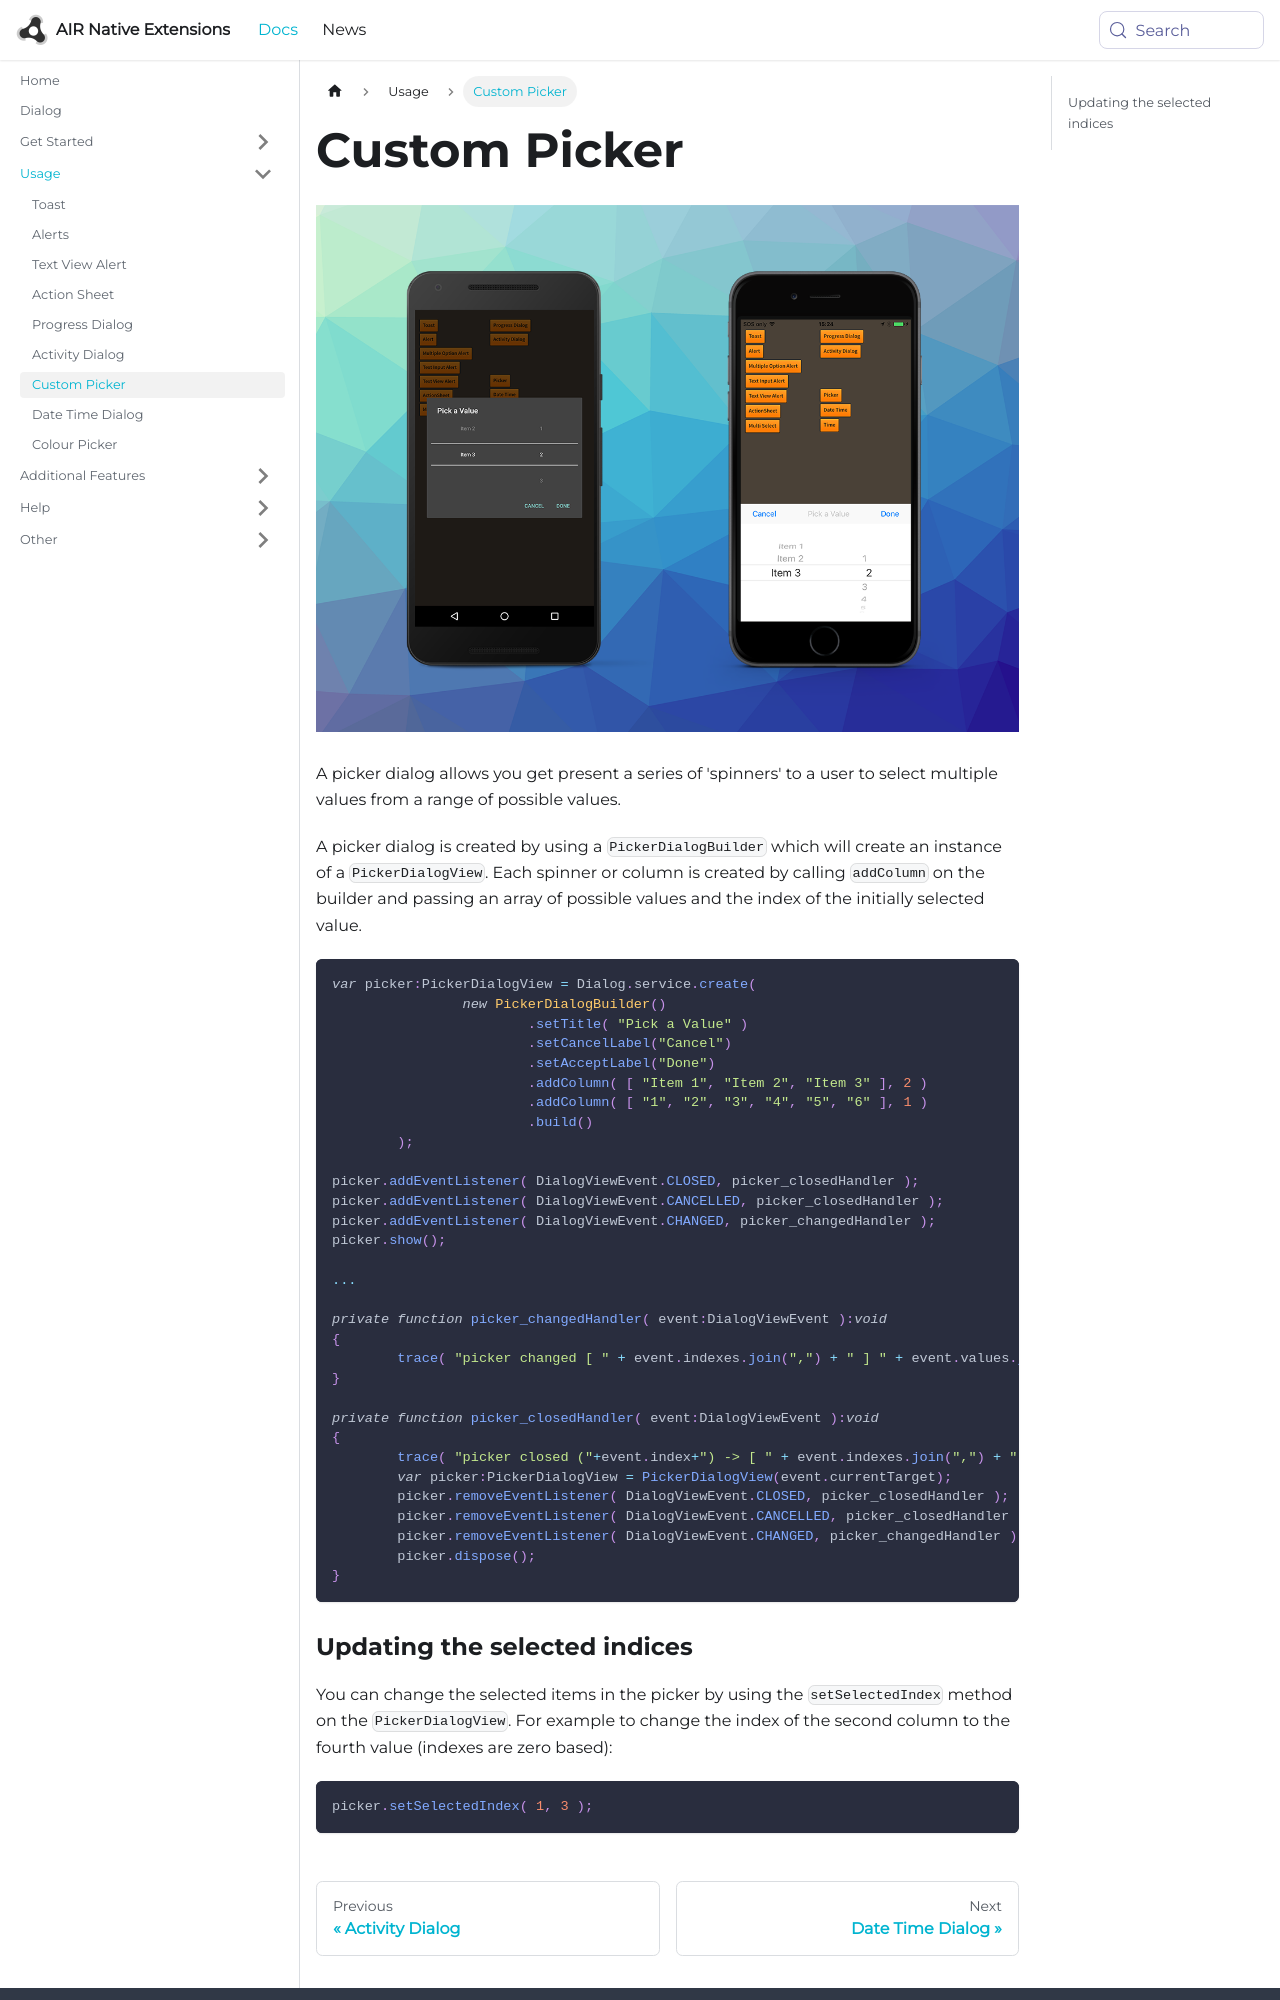

repository: airnativeextensions/nativeextensions-documentation · page: docs/dialog/custom-picker/index.html · generator: docusaurus

---
title: Custom Picker
sidebar_label: Custom Picker
---

![](images/custom-picker.png)

A picker dialog allows you get present a series of 'spinners' to a user to select multiple values 
from a range of possible values.

A picker dialog is created by using a `PickerDialogBuilder` which will create an instance of a 
`PickerDialogView`. Each spinner or column is created by calling `addColumn` on the builder and 
passing an array of possible values and the index of the initially selected value.


```actionscript
var picker:PickerDialogView = Dialog.service.create(
		new PickerDialogBuilder()
			.setTitle( "Pick a Value" )
			.setCancelLabel("Cancel")
			.setAcceptLabel("Done")
			.addColumn( [ "Item 1", "Item 2", "Item 3" ], 2 )
			.addColumn( [ "1", "2", "3", "4", "5", "6" ], 1 )
			.build()
	);
	
picker.addEventListener( DialogViewEvent.CLOSED, picker_closedHandler );
picker.addEventListener( DialogViewEvent.CANCELLED, picker_closedHandler );
picker.addEventListener( DialogViewEvent.CHANGED, picker_changedHandler );
picker.show();

... 

private function picker_changedHandler( event:DialogViewEvent ):void
{
	trace( "picker changed [ " + event.indexes.join(",") + " ] " + event.values.join(",") );
}
